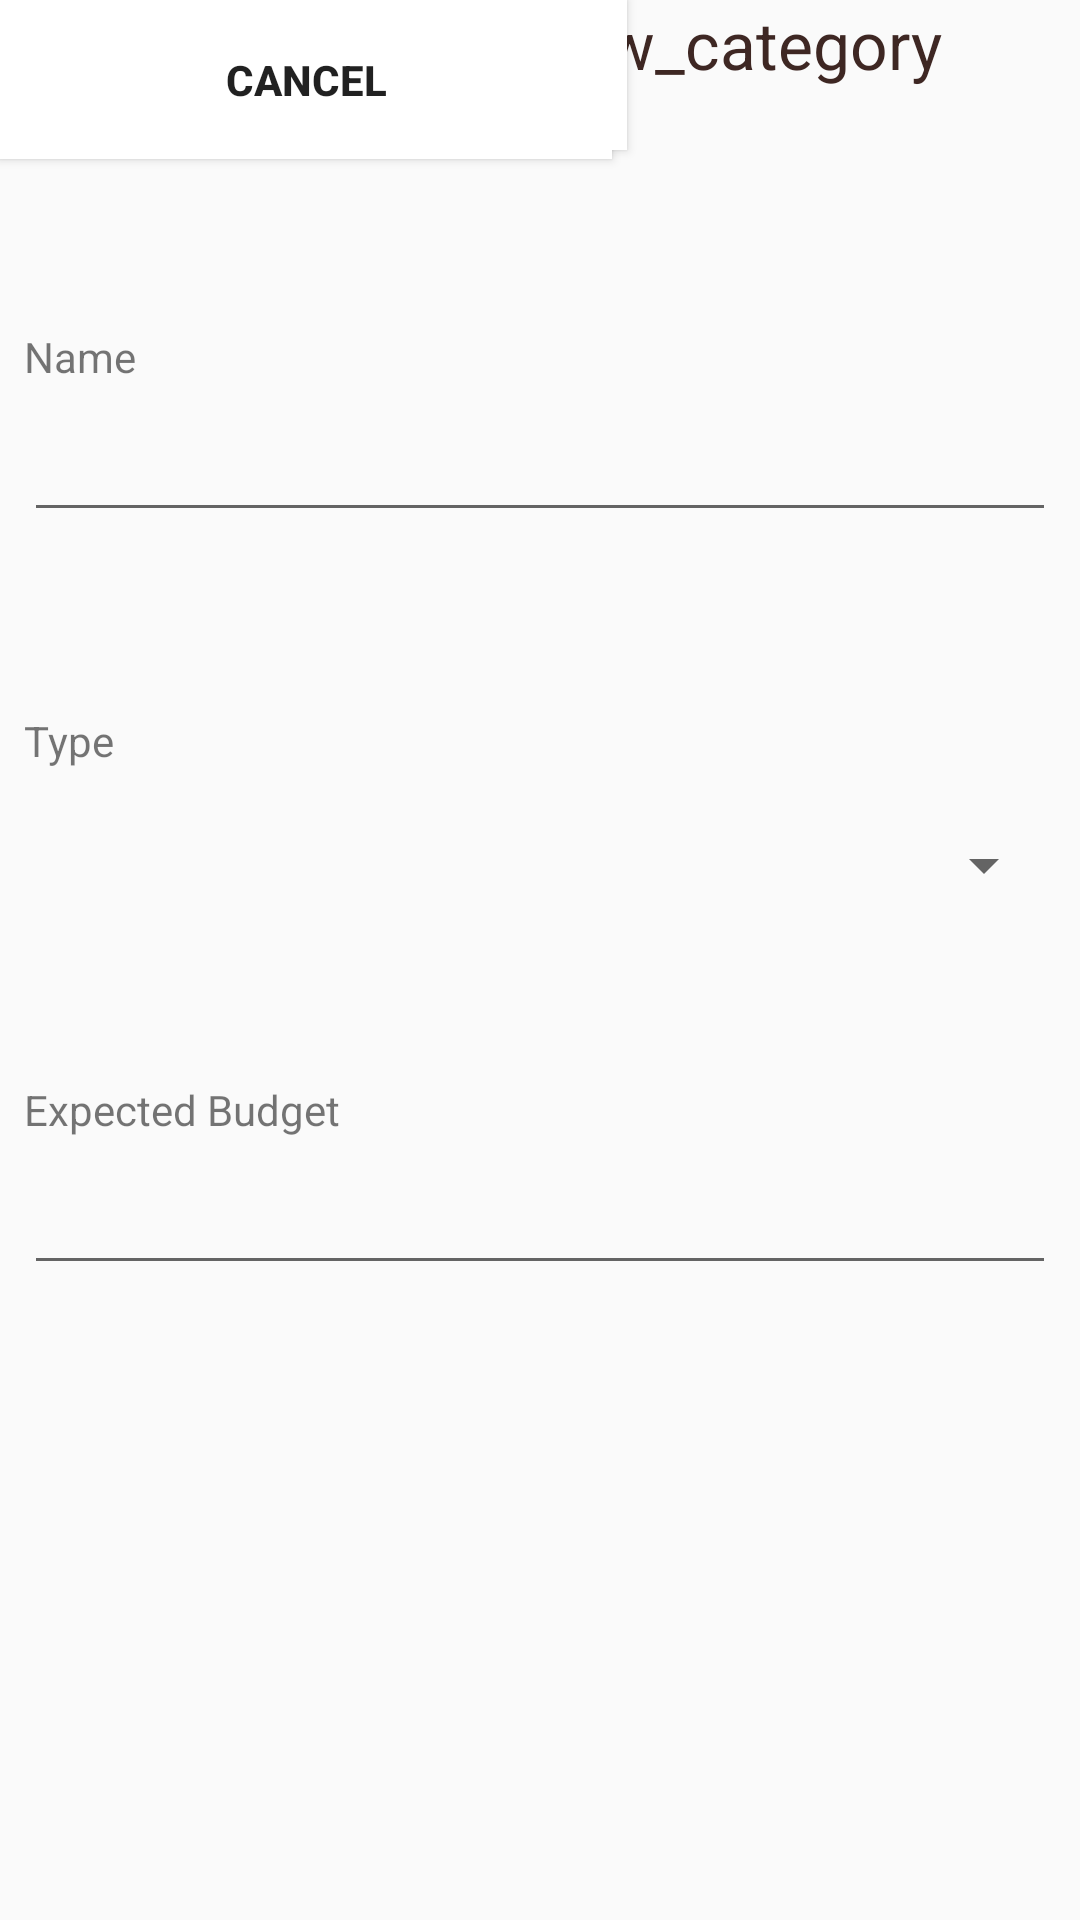

Here is an Android app screen rendered from its layout file. Give the layout XML and the strings, colors and styles it references.
<!-- AndroidManifest.xml: application theme AppTheme -->
<!-- res/layout/create_category_dialog.xml -->
<?xml version="1.0" encoding="utf-8"?>
<android.support.constraint.ConstraintLayout xmlns:android="http://schemas.android.com/apk/res/android"
    xmlns:app="http://schemas.android.com/apk/res-auto"
    xmlns:tools="http://schemas.android.com/tools"
    android:layout_width="match_parent"
    android:layout_height="match_parent">

    <TextView
        android:id="@+id/new_category_title"
        android:layout_width="395dp"
        android:layout_height="wrap_content"
        android:text="@string/title_add_new_category"
        android:textColor="@color/colorPrimaryDark"
        android:textSize="22sp"
        tools:layout_editor_absoluteX="8dp"
        tools:layout_editor_absoluteY="8dp" />

    <TextView
        android:id="@+id/textView4"
        android:layout_width="wrap_content"
        android:layout_height="0dp"
        android:layout_marginStart="8dp"
        android:layout_marginTop="80dp"
        android:text="Name"
        app:layout_constraintStart_toStartOf="parent"
        app:layout_constraintTop_toBottomOf="@id/new_category_title" />

    <EditText
        android:id="@+id/name"
        android:layout_width="0dp"
        android:layout_height="29dp"
        android:layout_marginEnd="8dp"
        android:layout_marginStart="8dp"
        android:layout_marginTop="20dp"
        android:ems="10"
        android:inputType="textPersonName"
        android:lines="1"
        android:padding="8dp"
        android:textColor="@color/colorPrimaryDark"
        app:layout_constraintEnd_toEndOf="parent"
        app:layout_constraintHorizontal_bias="0.0"
        app:layout_constraintStart_toStartOf="parent"
        app:layout_constraintTop_toBottomOf="@id/textView4" />

    <Button
        android:id="@+id/btnSave"
        android:layout_width="209dp"
        android:layout_height="50dp"
        android:background="@android:color/white"
        android:text="Save"
        android:textColor="@color/colorPrimaryDark"
        android:textStyle="bold"
        tools:layout_editor_absoluteX="1dp"
        tools:layout_editor_absoluteY="609dp" />

    <Button
        android:id="@+id/btnCancel"
        android:layout_width="204dp"
        android:layout_height="53dp"
        android:background="@android:color/white"
        android:text="Cancel"
        android:textStyle="bold"
        tools:layout_editor_absoluteX="208dp"
        tools:layout_editor_absoluteY="609dp" />

    <TextView
        android:id="@+id/textView6"
        android:layout_width="wrap_content"
        android:layout_height="wrap_content"
        android:layout_marginStart="8dp"
        android:layout_marginTop="60dp"
        android:text="Type"
        app:layout_constraintStart_toStartOf="parent"
        app:layout_constraintTop_toBottomOf="@id/name" />

    <Spinner
        android:id="@+id/type"
        android:layout_width="0dp"
        android:layout_height="wrap_content"
        android:layout_marginEnd="8dp"
        android:layout_marginStart="8dp"
        android:layout_marginTop="20dp"
        android:padding="4dp"
        app:layout_constraintEnd_toEndOf="parent"
        app:layout_constraintHorizontal_bias="0.0"
        app:layout_constraintStart_toStartOf="parent"
        app:layout_constraintTop_toBottomOf="@id/textView6" />

    <TextView
        android:id="@+id/textView7"
        android:layout_width="wrap_content"
        android:layout_height="wrap_content"
        android:layout_marginStart="8dp"
        android:layout_marginTop="60dp"
        android:text="Expected Budget"
        app:layout_constraintEnd_toEndOf="parent"
        app:layout_constraintHorizontal_bias="0.0"
        app:layout_constraintStart_toStartOf="parent"
        app:layout_constraintTop_toBottomOf="@+id/type" />

    <EditText
        android:id="@+id/budget"
        android:layout_width="0dp"
        android:layout_height="29dp"
        android:layout_marginEnd="8dp"
        android:layout_marginStart="8dp"
        android:layout_marginTop="20dp"
        android:ems="10"
        android:inputType="textPersonName"
        app:layout_constraintEnd_toEndOf="parent"
        app:layout_constraintHorizontal_bias="0.0"
        app:layout_constraintStart_toStartOf="parent"
        app:layout_constraintTop_toBottomOf="@id/textView7" />

</android.support.constraint.ConstraintLayout>
<!-- resources referenced by this layout -->
<resources>
  <color name="colorPrimaryDark">#3E2723</color>
  <style name="AppTheme" parent="Theme.AppCompat.Light.NoActionBar">
          
          <item name="colorPrimary">@color/colorPrimary</item>
          <item name="colorPrimaryDark">@color/colorPrimaryDark</item>
          <item name="colorAccent">@color/colorAccent</item>
      </style>
  <color name="colorPrimary">#5D4037</color>
  <color name="colorAccent">#ef6c00</color>
</resources>
